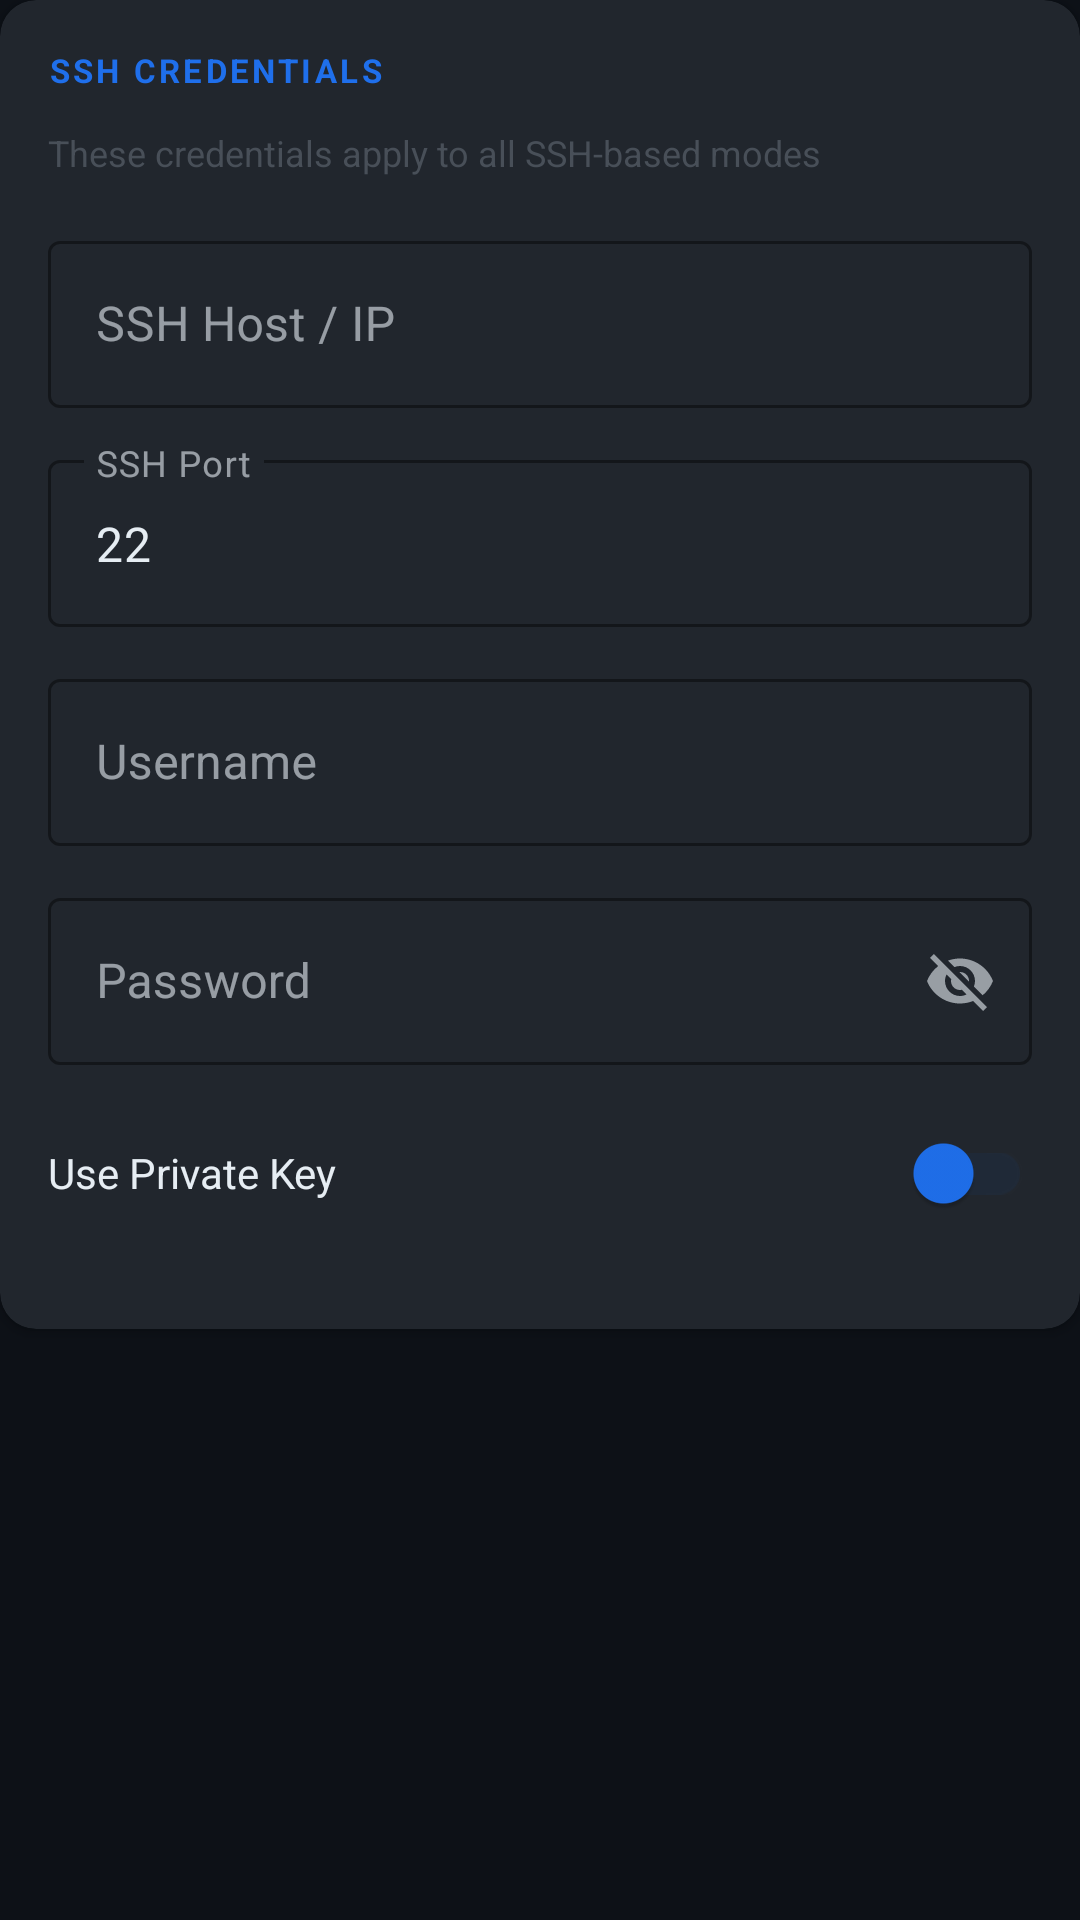

The Android layout XML behind this screen, and the referenced resources:
<!-- AndroidManifest.xml: application theme Theme.KighmuVPN -->
<!-- res/layout/section_ssh.xml -->
<?xml version="1.0" encoding="utf-8"?>
<LinearLayout
    xmlns:android="http://schemas.android.com/apk/res/android"
    xmlns:app="http://schemas.android.com/apk/res-auto"
    android:layout_width="match_parent"
    android:layout_height="wrap_content"
    android:orientation="vertical">

    <com.google.android.material.card.MaterialCardView
        android:layout_width="match_parent"
        android:layout_height="wrap_content"
        app:cardBackgroundColor="@color/surface_card"
        app:cardCornerRadius="12dp"
        app:cardElevation="2dp">

        <LinearLayout
            android:layout_width="match_parent"
            android:layout_height="wrap_content"
            android:orientation="vertical"
            android:padding="16dp">

            <TextView
                android:layout_width="wrap_content"
                android:layout_height="wrap_content"
                android:text="SSH CREDENTIALS"
                android:textSize="11sp"
                android:textColor="@color/accent_blue"
                android:textStyle="bold"
                android:letterSpacing="0.1"
                android:layout_marginBottom="12dp" />

            <TextView
                android:layout_width="wrap_content"
                android:layout_height="wrap_content"
                android:text="These credentials apply to all SSH-based modes"
                android:textSize="12sp"
                android:textColor="@color/text_hint"
                android:layout_marginBottom="16dp" />

            
            <com.google.android.material.textfield.TextInputLayout
                style="@style/Widget.MaterialComponents.TextInputLayout.OutlinedBox"
                android:layout_width="match_parent"
                android:layout_height="wrap_content"
                android:layout_marginBottom="12dp"
                app:boxStrokeColor="@color/accent_blue"
                app:hintTextColor="@color/text_hint"
                android:hint="@string/ssh_host">
                <com.google.android.material.textfield.TextInputEditText
                    android:id="@+id/et_ssh_host"
                    android:layout_width="match_parent"
                    android:layout_height="wrap_content"
                    android:textColor="@color/text_primary"
                    android:inputType="textUri" />
            </com.google.android.material.textfield.TextInputLayout>

            
            <com.google.android.material.textfield.TextInputLayout
                style="@style/Widget.MaterialComponents.TextInputLayout.OutlinedBox"
                android:layout_width="match_parent"
                android:layout_height="wrap_content"
                android:layout_marginBottom="12dp"
                app:boxStrokeColor="@color/accent_blue"
                app:hintTextColor="@color/text_hint"
                android:hint="@string/ssh_port">
                <com.google.android.material.textfield.TextInputEditText
                    android:id="@+id/et_ssh_port"
                    android:layout_width="match_parent"
                    android:layout_height="wrap_content"
                    android:textColor="@color/text_primary"
                    android:inputType="number"
                    android:text="22" />
            </com.google.android.material.textfield.TextInputLayout>

            
            <com.google.android.material.textfield.TextInputLayout
                style="@style/Widget.MaterialComponents.TextInputLayout.OutlinedBox"
                android:layout_width="match_parent"
                android:layout_height="wrap_content"
                android:layout_marginBottom="12dp"
                app:boxStrokeColor="@color/accent_blue"
                app:hintTextColor="@color/text_hint"
                android:hint="@string/ssh_username">
                <com.google.android.material.textfield.TextInputEditText
                    android:id="@+id/et_ssh_user"
                    android:layout_width="match_parent"
                    android:layout_height="wrap_content"
                    android:textColor="@color/text_primary"
                    android:inputType="textNoSuggestions" />
            </com.google.android.material.textfield.TextInputLayout>

            
            <com.google.android.material.textfield.TextInputLayout
                style="@style/Widget.MaterialComponents.TextInputLayout.OutlinedBox"
                android:layout_width="match_parent"
                android:layout_height="wrap_content"
                android:layout_marginBottom="12dp"
                app:boxStrokeColor="@color/accent_blue"
                app:hintTextColor="@color/text_hint"
                app:endIconMode="password_toggle"
                android:hint="@string/ssh_password">
                <com.google.android.material.textfield.TextInputEditText
                    android:id="@+id/et_ssh_password"
                    android:layout_width="match_parent"
                    android:layout_height="wrap_content"
                    android:textColor="@color/text_primary"
                    android:inputType="text" />
            </com.google.android.material.textfield.TextInputLayout>

            
            <LinearLayout
                android:layout_width="match_parent"
                android:layout_height="wrap_content"
                android:orientation="horizontal"
                android:gravity="center_vertical"
                android:layout_marginBottom="12dp">
                <TextView
                    android:layout_width="0dp"
                    android:layout_height="wrap_content"
                    android:layout_weight="1"
                    android:text="@string/ssh_use_key"
                    android:textColor="@color/text_primary"
                    android:textSize="14sp" />
                <com.google.android.material.switchmaterial.SwitchMaterial
                    android:id="@+id/switch_use_key"
                    android:layout_width="wrap_content"
                    android:layout_height="wrap_content"
                    app:thumbTint="@color/accent_blue"
                    app:trackTint="@color/surface_dark_elevated" />
            </LinearLayout>

            
            <com.google.android.material.textfield.TextInputLayout
                style="@style/Widget.MaterialComponents.TextInputLayout.OutlinedBox"
                android:layout_width="match_parent"
                android:layout_height="wrap_content"
                android:visibility="gone"
                app:boxStrokeColor="@color/accent_blue"
                app:hintTextColor="@color/text_hint"
                android:hint="@string/ssh_private_key">
                <com.google.android.material.textfield.TextInputEditText
                    android:id="@+id/et_private_key"
                    android:layout_width="match_parent"
                    android:layout_height="wrap_content"
                    android:textColor="@color/text_primary"
                    android:fontFamily="monospace"
                    android:textSize="12sp"
                    android:minLines="4"
                    android:maxLines="10"
                    android:gravity="top"
                    android:inputType="textMultiLine|textNoSuggestions" />
            </com.google.android.material.textfield.TextInputLayout>

        </LinearLayout>
    </com.google.android.material.card.MaterialCardView>
</LinearLayout>
<!-- resources referenced by this layout -->
<resources>
  <color name="accent_blue">#1F6FEB</color>
  <color name="surface_card">#21262D</color>
  <color name="surface_dark_elevated">#1F2937</color>
  <color name="text_hint">#484F58</color>
  <color name="text_primary">#E6EDF3</color>
  <string name="ssh_host">SSH Host / IP</string>
  <string name="ssh_password">Password</string>
  <string name="ssh_port">SSH Port</string>
  <string name="ssh_private_key">Private Key (PEM)</string>
  <string name="ssh_use_key">Use Private Key</string>
  <string name="ssh_username">Username</string>
  <style name="Theme.KighmuVPN" parent="Theme.MaterialComponents.DayNight.NoActionBar">
          <item name="colorPrimary">@color/accent_blue</item>
          <item name="colorPrimaryVariant">@color/accent_blue_light</item>
          <item name="colorOnPrimary">@color/text_primary</item>
          <item name="colorSecondary">@color/accent_purple</item>
          <item name="colorSecondaryVariant">@color/accent_purple</item>
          <item name="colorOnSecondary">@color/text_primary</item>
          <item name="android:colorBackground">@color/background_dark</item>
          <item name="colorSurface">@color/surface_dark</item>
          <item name="colorOnSurface">@color/text_primary</item>
          <item name="colorError">@color/error_red</item>
          <item name="android:windowBackground">@color/background_dark</item>
          <item name="android:statusBarColor">@color/background_dark</item>
          <item name="android:navigationBarColor">@color/surface_dark</item>
          <item name="android:textColorPrimary">@color/text_primary</item>
          <item name="android:textColorSecondary">@color/text_secondary</item>
          <item name="windowActionBar">false</item>
          <item name="windowNoTitle">true</item>
      </style>
  <color name="accent_blue_light">#388BFD</color>
  <color name="accent_purple">#8957E5</color>
  <color name="background_dark">#0D1117</color>
  <color name="surface_dark">#161B22</color>
  <color name="error_red">#F85149</color>
  <color name="text_secondary">#8B949E</color>
</resources>
